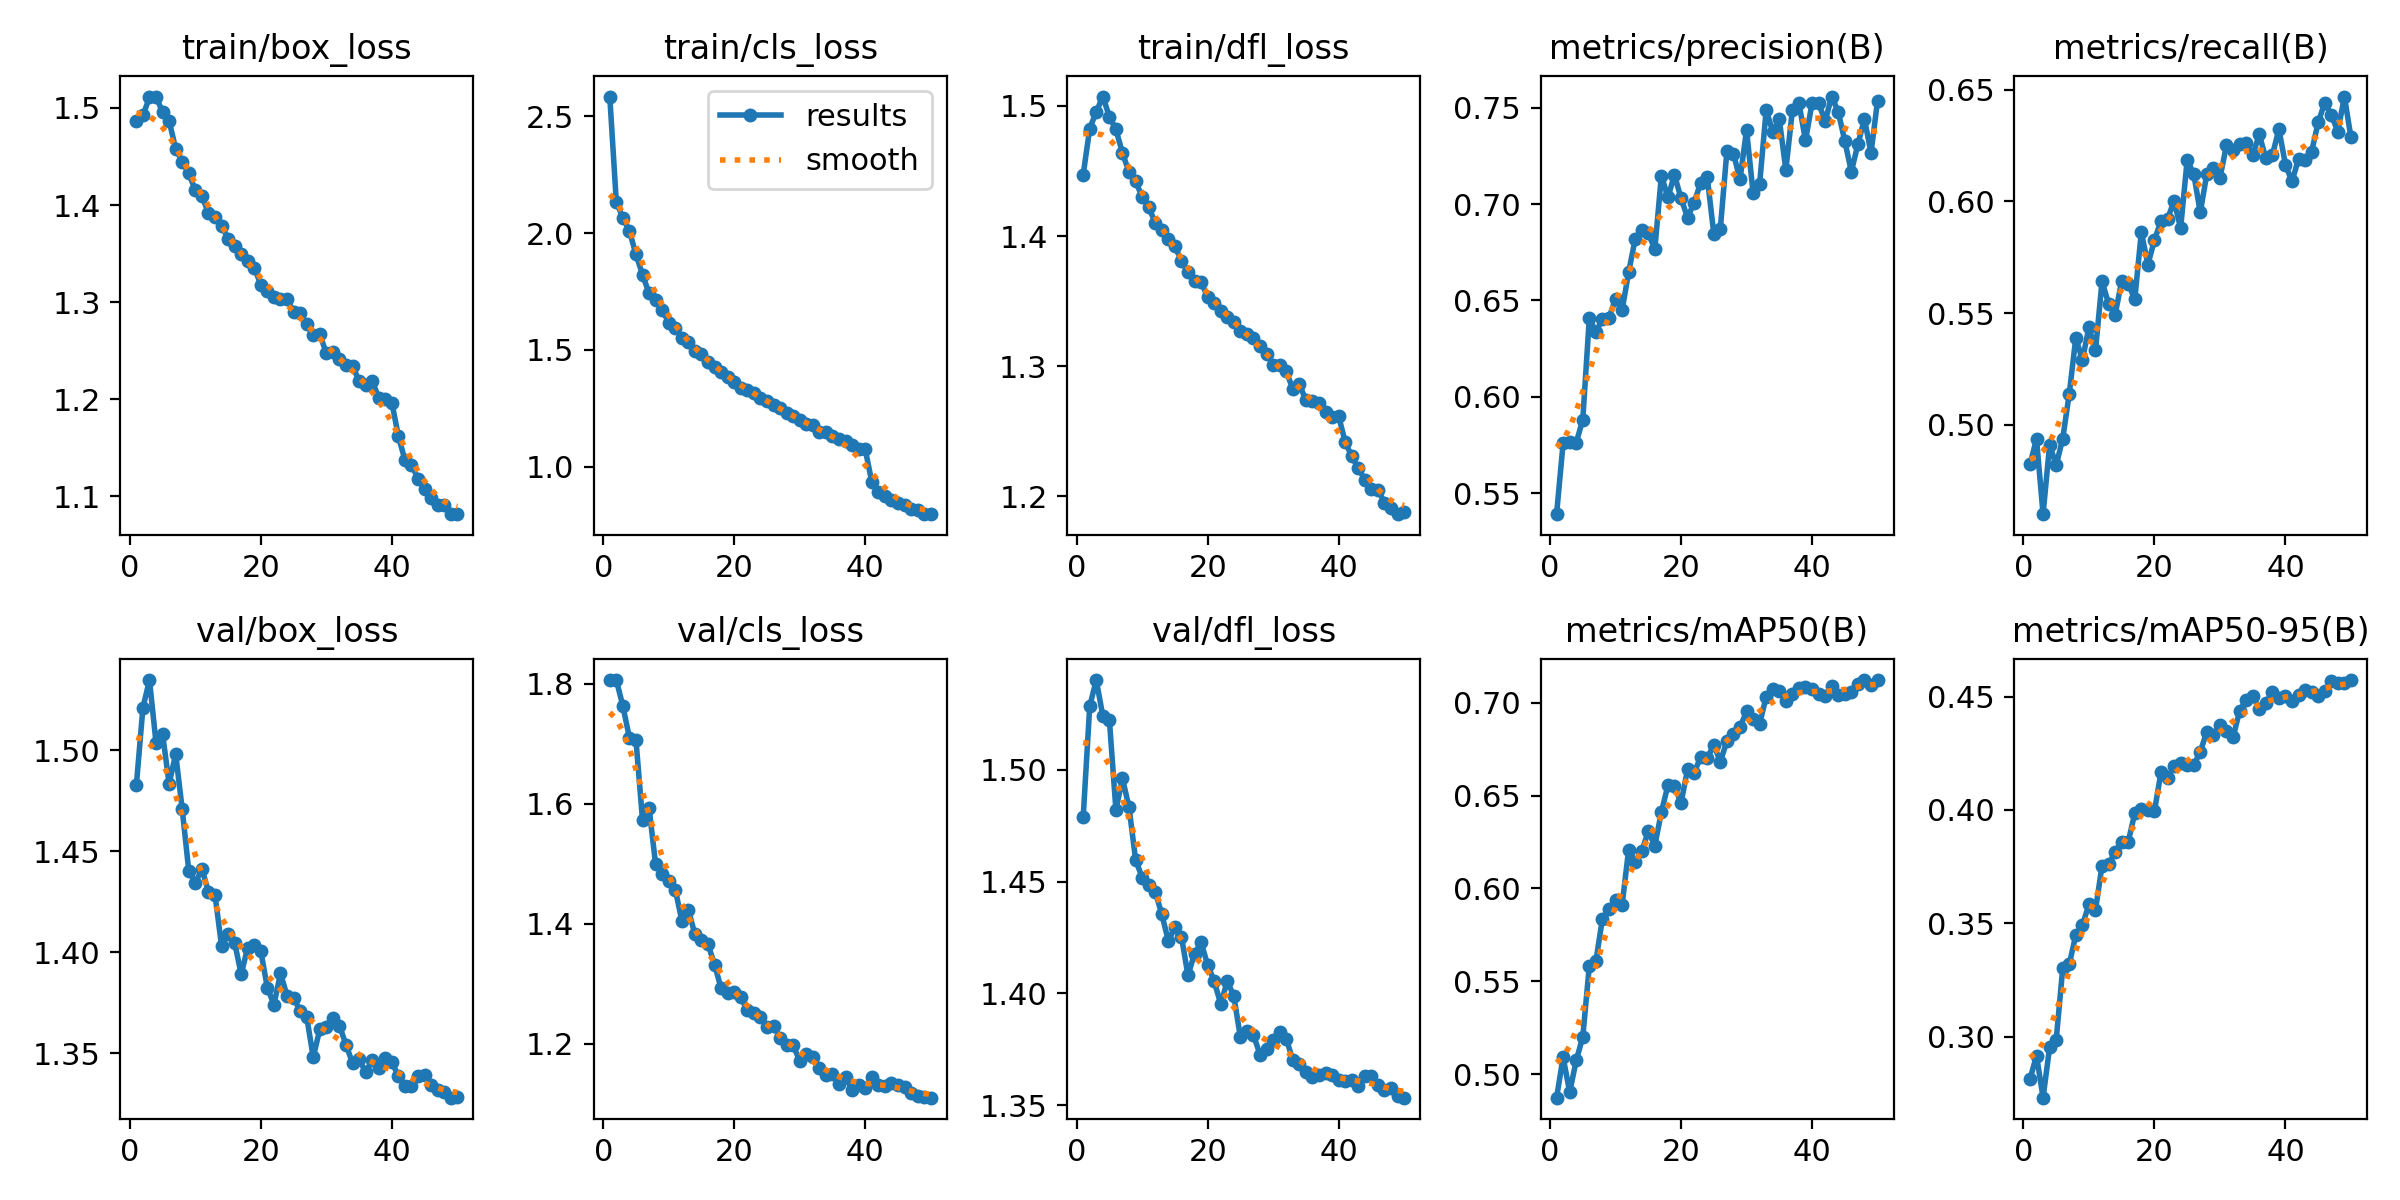

Values plotted in this chart, from the file beside it:
epoch, time, train/box_loss, train/cls_loss, train/dfl_loss, metrics/precision(B), metrics/recall(B), metrics/mAP50(B), metrics/mAP50-95(B), val/box_loss, val/cls_loss, val/dfl_loss, lr/pg0, lr/pg1, lr/pg2
1, 100.6, 1.486, 2.585, 1.447, 0.5391, 0.4825, 0.4875, 0.2814, 1.483, 1.806, 1.479, 0.0002081, 0.0002081, 0.0002081
2, 184.2, 1.492, 2.133, 1.483, 0.576, 0.4937, 0.5092, 0.2917, 1.521, 1.806, 1.528, 0.0004081, 0.0004081, 0.0004081
3, 268.8, 1.511, 2.065, 1.495, 0.5767, 0.4601, 0.4905, 0.2732, 1.535, 1.763, 1.54, 0.0006, 0.0006, 0.0006
4, 359.6, 1.512, 2.009, 1.507, 0.5762, 0.4912, 0.5075, 0.2954, 1.504, 1.71, 1.524, 0.0005879, 0.0005879, 0.0005879
5, 449.4, 1.496, 1.909, 1.492, 0.5881, 0.482, 0.5201, 0.2987, 1.508, 1.707, 1.522, 0.0005755, 0.0005755, 0.0005755
6, 539, 1.487, 1.821, 1.482, 0.6408, 0.4939, 0.5584, 0.3302, 1.483, 1.572, 1.482, 0.0005631, 0.0005631, 0.0005631
7, 628.6, 1.458, 1.742, 1.464, 0.6337, 0.5141, 0.5608, 0.3321, 1.498, 1.593, 1.496, 0.0005508, 0.0005508, 0.0005508
8, 717.6, 1.444, 1.712, 1.449, 0.6403, 0.539, 0.5838, 0.3449, 1.471, 1.499, 1.483, 0.0005384, 0.0005384, 0.0005384
9, 807.9, 1.433, 1.671, 1.442, 0.6411, 0.529, 0.5891, 0.3492, 1.44, 1.483, 1.46, 0.000526, 0.000526, 0.000526
10, 896.8, 1.415, 1.616, 1.43, 0.6506, 0.5437, 0.594, 0.3584, 1.434, 1.472, 1.452, 0.0005136, 0.0005136, 0.0005136
11, 985.3, 1.409, 1.595, 1.422, 0.6449, 0.5334, 0.5909, 0.3559, 1.441, 1.457, 1.448, 0.0005012, 0.0005012, 0.0005012
12, 1078, 1.392, 1.553, 1.41, 0.6646, 0.5642, 0.6208, 0.3755, 1.43, 1.405, 1.446, 0.0004889, 0.0004889, 0.0004889
13, 1172, 1.388, 1.531, 1.405, 0.6818, 0.5543, 0.6141, 0.3761, 1.429, 1.424, 1.435, 0.0004765, 0.0004765, 0.0004765
14, 1253, 1.379, 1.497, 1.397, 0.6865, 0.5494, 0.6199, 0.3815, 1.403, 1.382, 1.424, 0.0004641, 0.0004641, 0.0004641
15, 1333, 1.365, 1.48, 1.392, 0.6849, 0.5644, 0.6307, 0.386, 1.409, 1.373, 1.43, 0.0004518, 0.0004518, 0.0004518
16, 1419, 1.358, 1.447, 1.381, 0.6766, 0.5633, 0.6231, 0.386, 1.405, 1.366, 1.425, 0.0004394, 0.0004394, 0.0004394
17, 1508, 1.349, 1.424, 1.372, 0.7147, 0.5563, 0.6411, 0.3986, 1.389, 1.332, 1.408, 0.000427, 0.000427, 0.000427
18, 1599, 1.342, 1.403, 1.366, 0.7035, 0.5863, 0.6555, 0.4006, 1.402, 1.292, 1.418, 0.0004146, 0.0004146, 0.0004146
19, 1688, 1.336, 1.384, 1.364, 0.7152, 0.5717, 0.655, 0.4001, 1.404, 1.284, 1.423, 0.0004022, 0.0004022, 0.0004022
20, 1775, 1.318, 1.362, 1.353, 0.7029, 0.5827, 0.646, 0.3994, 1.401, 1.287, 1.413, 0.0003899, 0.0003899, 0.0003899
21, 1863, 1.312, 1.336, 1.349, 0.693, 0.5913, 0.6641, 0.4165, 1.382, 1.278, 1.405, 0.0003775, 0.0003775, 0.0003775
22, 1951, 1.305, 1.33, 1.343, 0.7007, 0.5923, 0.6622, 0.4143, 1.374, 1.256, 1.395, 0.0003651, 0.0003651, 0.0003651
23, 2040, 1.304, 1.317, 1.338, 0.7111, 0.6001, 0.6708, 0.4193, 1.39, 1.252, 1.406, 0.0003527, 0.0003527, 0.0003527
24, 2129, 1.303, 1.293, 1.334, 0.7141, 0.5881, 0.6702, 0.4206, 1.379, 1.245, 1.399, 0.0003404, 0.0003404, 0.0003404
25, 2217, 1.29, 1.28, 1.327, 0.6846, 0.6186, 0.6772, 0.42, 1.377, 1.228, 1.38, 0.000328, 0.000328, 0.000328
26, 2306, 1.289, 1.262, 1.325, 0.6873, 0.6123, 0.6683, 0.4198, 1.371, 1.229, 1.383, 0.0003156, 0.0003156, 0.0003156
27, 2395, 1.277, 1.253, 1.321, 0.7273, 0.5951, 0.6791, 0.4256, 1.368, 1.21, 1.381, 0.0003033, 0.0003033, 0.0003033
28, 2488, 1.267, 1.23, 1.316, 0.7262, 0.6124, 0.683, 0.4345, 1.348, 1.199, 1.373, 0.0002909, 0.0002909, 0.0002909
29, 2583, 1.267, 1.218, 1.31, 0.7128, 0.6151, 0.6867, 0.4329, 1.362, 1.197, 1.375, 0.0002785, 0.0002785, 0.0002785
30, 2675, 1.247, 1.197, 1.301, 0.7385, 0.6105, 0.6953, 0.4376, 1.363, 1.172, 1.379, 0.0002661, 0.0002661, 0.0002661
31, 2768, 1.249, 1.183, 1.301, 0.7058, 0.6251, 0.6913, 0.435, 1.368, 1.183, 1.383, 0.0002538, 0.0002538, 0.0002538
32, 2862, 1.242, 1.179, 1.296, 0.7106, 0.6229, 0.6886, 0.432, 1.364, 1.178, 1.38, 0.0002414, 0.0002414, 0.0002414
33, 2957, 1.235, 1.148, 1.283, 0.7488, 0.6258, 0.7031, 0.4436, 1.354, 1.16, 1.37, 0.000229, 0.000229, 0.000229
34, 3052, 1.234, 1.146, 1.286, 0.7375, 0.626, 0.7073, 0.4485, 1.345, 1.147, 1.369, 0.0002166, 0.0002166, 0.0002166
35, 3146, 1.219, 1.132, 1.274, 0.744, 0.6206, 0.7062, 0.4503, 1.347, 1.15, 1.365, 0.0002043, 0.0002043, 0.0002043
36, 3240, 1.214, 1.12, 1.273, 0.7178, 0.63, 0.7011, 0.4447, 1.341, 1.134, 1.363, 0.0001919, 0.0001919, 0.0001919
37, 3335, 1.219, 1.109, 1.272, 0.7488, 0.6193, 0.7048, 0.447, 1.347, 1.144, 1.363, 0.0001795, 0.0001795, 0.0001795
38, 3429, 1.201, 1.094, 1.265, 0.7523, 0.6206, 0.708, 0.452, 1.343, 1.124, 1.365, 0.0001671, 0.0001671, 0.0001671
39, 3520, 1.2, 1.077, 1.261, 0.733, 0.6324, 0.7082, 0.4494, 1.348, 1.132, 1.363, 0.0001547, 0.0001547, 0.0001547
40, 3611, 1.197, 1.074, 1.262, 0.7524, 0.6165, 0.7073, 0.4504, 1.346, 1.127, 1.361, 0.0001424, 0.0001424, 0.0001424
41, 3748, 1.162, 0.9343, 1.242, 0.7524, 0.609, 0.7047, 0.4481, 1.339, 1.145, 1.361, 0.00013, 0.00013, 0.00013
42, 3842, 1.137, 0.8915, 1.231, 0.743, 0.619, 0.7034, 0.4506, 1.334, 1.132, 1.361, 0.0001176, 0.0001176, 0.0001176
43, 3935, 1.133, 0.8751, 1.222, 0.7558, 0.6184, 0.709, 0.4528, 1.334, 1.13, 1.359, 0.0001052, 0.0001052, 0.0001052
44, 4030, 1.118, 0.8581, 1.213, 0.7478, 0.6223, 0.7042, 0.4518, 1.339, 1.134, 1.363, 9.2875e-05, 9.2875e-05, 9.2875e-05
45, 4124, 1.108, 0.842, 1.205, 0.7328, 0.6354, 0.7046, 0.4501, 1.34, 1.131, 1.363, 8.05e-05, 8.05e-05, 8.05e-05
46, 4217, 1.098, 0.8361, 1.205, 0.7168, 0.6441, 0.7057, 0.4523, 1.334, 1.128, 1.359, 6.8125e-05, 6.8125e-05, 6.8125e-05
47, 4308, 1.091, 0.8197, 1.195, 0.7311, 0.6387, 0.71, 0.4571, 1.332, 1.119, 1.357, 5.575e-05, 5.575e-05, 5.575e-05
48, 4394, 1.091, 0.8151, 1.191, 0.7441, 0.6313, 0.7119, 0.4561, 1.331, 1.113, 1.358, 4.3375e-05, 4.3375e-05, 4.3375e-05
49, 4480, 1.082, 0.797, 1.186, 0.7265, 0.6469, 0.7092, 0.4561, 1.328, 1.111, 1.354, 3.1e-05, 3.1e-05, 3.1e-05
50, 4567, 1.082, 0.7963, 1.188, 0.7536, 0.6287, 0.7121, 0.4573, 1.328, 1.11, 1.353, 1.8625e-05, 1.8625e-05, 1.8625e-05
